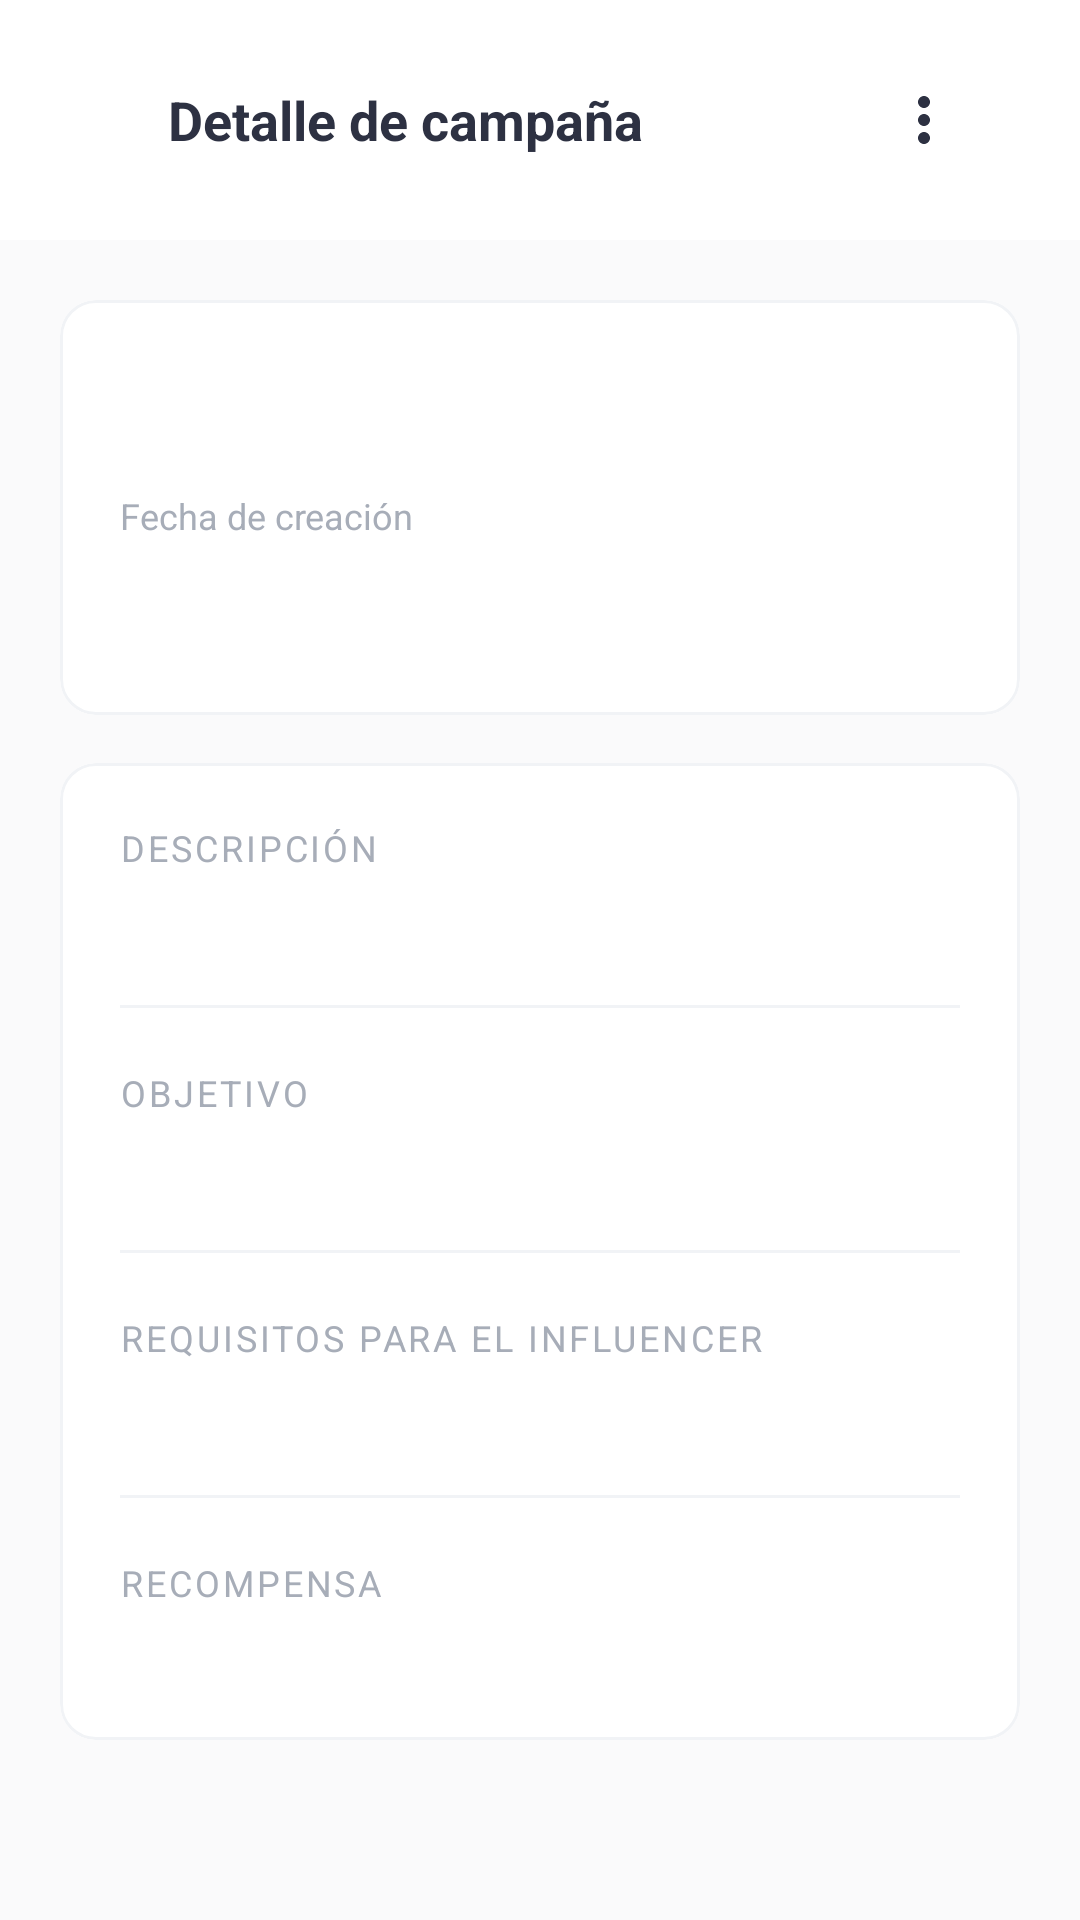

Write the Android layout XML for this screen, with the resource values it uses.
<!-- AndroidManifest.xml: application theme Theme.Linkal -->
<!-- res/layout/activity_campaign_detail.xml -->
<?xml version="1.0" encoding="utf-8"?>
<LinearLayout xmlns:android="http://schemas.android.com/apk/res/android"
    xmlns:app="http://schemas.android.com/apk/res-auto"
    xmlns:tools="http://schemas.android.com/tools"
    android:id="@+id/main"
    android:layout_width="match_parent"
    android:layout_height="match_parent"
    android:orientation="vertical"
    android:background="@color/background"
    tools:context=".activities.CampaignDetailActivity">

    
    <LinearLayout
        android:layout_width="match_parent"
        android:layout_height="wrap_content"
        android:orientation="horizontal"
        android:gravity="center_vertical"
        android:background="@color/white"
        android:paddingStart="8dp"
        android:paddingEnd="24dp"
        android:paddingTop="12dp"
        android:paddingBottom="12dp">

        <ImageButton
            android:id="@+id/btnBack"
            android:layout_width="48dp"
            android:layout_height="48dp"
            android:background="?attr/selectableItemBackgroundBorderless"
            android:src="@drawable/ic_arrow_back"
            android:contentDescription="@string/goBack"/>

        <TextView
            android:layout_width="0dp"
            android:layout_height="wrap_content"
            android:layout_weight="1"
            android:text="@string/titleDetailCampaign"
            android:textSize="18sp"
            android:textStyle="bold"
            android:textColor="@color/neutral_dark"/>

        
        <ImageView
            android:id="@+id/btnMoreOptions"
            android:layout_width="40dp"
            android:layout_height="40dp"
            android:layout_gravity="top|end"
            android:layout_margin="8dp"
            android:padding="8dp"
            android:src="@drawable/ic_more_vert"
            app:tint="@color/neutral_dark"
            android:contentDescription="Opciones"
            android:background="?attr/selectableItemBackgroundBorderless"/>

    </LinearLayout>

    
    <ScrollView
        android:layout_width="match_parent"
        android:layout_height="0dp"
        android:layout_weight="1"
        android:fillViewport="true">

        <LinearLayout
            android:layout_width="match_parent"
            android:layout_height="wrap_content"
            android:orientation="vertical"
            android:padding="20dp">

            
            <com.google.android.material.card.MaterialCardView
                android:layout_width="match_parent"
                android:layout_height="wrap_content"
                android:layout_marginBottom="16dp"
                app:cardCornerRadius="12dp"
                app:cardElevation="0dp"
                app:strokeColor="@color/neutral_light"
                app:strokeWidth="1dp"
                app:cardBackgroundColor="@color/white">

                <LinearLayout
                    android:layout_width="match_parent"
                    android:layout_height="wrap_content"
                    android:orientation="vertical"
                    android:padding="20dp">

                    
                    <LinearLayout
                        android:layout_width="match_parent"
                        android:layout_height="wrap_content"
                        android:orientation="horizontal"
                        android:gravity="center_vertical"
                        android:layout_marginBottom="16dp">

                        <TextView
                            android:id="@+id/txtTitle"
                            android:layout_width="0dp"
                            android:layout_height="wrap_content"
                            android:layout_weight="1"
                            android:textSize="20sp"
                            android:textStyle="bold"
                            android:textColor="@color/neutral_dark"
                            android:layout_marginEnd="12dp"/>

                        <TextView
                            android:id="@+id/txtStatus"
                            android:layout_width="wrap_content"
                            android:layout_height="wrap_content"
                            android:paddingStart="12dp"
                            android:paddingEnd="12dp"
                            android:paddingTop="5dp"
                            android:paddingBottom="5dp"
                            android:textSize="13sp"
                            android:textColor="@color/secondary"
                            android:background="@drawable/bg_badge_open"/>

                    </LinearLayout>

                    
                    <TextView
                        android:layout_width="wrap_content"
                        android:layout_height="wrap_content"
                        android:text="@string/txtCreatedAt"
                        android:textSize="12sp"
                        android:textColor="@color/neutral_medium"
                        android:layout_marginBottom="2dp"/>

                    <TextView
                        android:id="@+id/txtCreationDate"
                        android:layout_width="match_parent"
                        android:layout_height="wrap_content"
                        android:textSize="15sp"
                        android:textColor="@color/neutral_dark"
                        android:layout_marginBottom="16dp"/>

                </LinearLayout>

            </com.google.android.material.card.MaterialCardView>

            
            <com.google.android.material.card.MaterialCardView
                android:layout_width="match_parent"
                android:layout_height="wrap_content"
                app:cardCornerRadius="12dp"
                app:cardElevation="0dp"
                app:strokeColor="@color/neutral_light"
                app:strokeWidth="1dp"
                app:cardBackgroundColor="@color/white">

                <LinearLayout
                    android:layout_width="match_parent"
                    android:layout_height="wrap_content"
                    android:orientation="vertical"
                    android:padding="20dp">

                    
                    <TextView
                        android:layout_width="wrap_content"
                        android:layout_height="wrap_content"
                        android:text="@string/titleDescription"
                        android:textSize="12sp"
                        android:textAllCaps="true"
                        android:letterSpacing="0.08"
                        android:textColor="@color/neutral_medium"
                        android:layout_marginBottom="4dp"/>

                    <TextView
                        android:id="@+id/txtDescription"
                        android:layout_width="match_parent"
                        android:layout_height="wrap_content"
                        android:textSize="15sp"
                        android:textColor="@color/neutral_dark"
                        android:layout_marginBottom="20dp"/>

                    
                    <View
                        android:layout_width="match_parent"
                        android:layout_height="1dp"
                        android:background="@color/neutral_light"
                        android:layout_marginBottom="20dp"/>

                    
                    <TextView
                        android:layout_width="wrap_content"
                        android:layout_height="wrap_content"
                        android:text="@string/titleObjective"
                        android:textSize="12sp"
                        android:textAllCaps="true"
                        android:letterSpacing="0.08"
                        android:textColor="@color/neutral_medium"
                        android:layout_marginBottom="4dp"/>

                    <TextView
                        android:id="@+id/txtObjective"
                        android:layout_width="match_parent"
                        android:layout_height="wrap_content"
                        android:textSize="15sp"
                        android:textColor="@color/neutral_dark"
                        android:layout_marginBottom="20dp"/>

                    
                    <View
                        android:layout_width="match_parent"
                        android:layout_height="1dp"
                        android:background="@color/neutral_light"
                        android:layout_marginBottom="20dp"/>

                    
                    <TextView
                        android:layout_width="wrap_content"
                        android:layout_height="wrap_content"
                        android:text="@string/titleRequirements"
                        android:textSize="12sp"
                        android:textAllCaps="true"
                        android:letterSpacing="0.08"
                        android:textColor="@color/neutral_medium"
                        android:layout_marginBottom="4dp"/>

                    <TextView
                        android:id="@+id/txtRequirements"
                        android:layout_width="match_parent"
                        android:layout_height="wrap_content"
                        android:textSize="15sp"
                        android:textColor="@color/neutral_dark"
                        android:layout_marginBottom="20dp"/>

                    
                    <View
                        android:layout_width="match_parent"
                        android:layout_height="1dp"
                        android:background="@color/neutral_light"
                        android:layout_marginBottom="20dp"/>

                    
                    <TextView
                        android:layout_width="wrap_content"
                        android:layout_height="wrap_content"
                        android:text="@string/titleReward"
                        android:textSize="12sp"
                        android:textAllCaps="true"
                        android:letterSpacing="0.08"
                        android:textColor="@color/neutral_medium"
                        android:layout_marginBottom="4dp"/>

                    <TextView
                        android:id="@+id/txtReward"
                        android:layout_width="match_parent"
                        android:layout_height="wrap_content"
                        android:textSize="15sp"
                        android:textColor="@color/neutral_dark"/>

                </LinearLayout>

            </com.google.android.material.card.MaterialCardView>

        </LinearLayout>

    </ScrollView>

</LinearLayout>
<!-- resources referenced by this layout -->
<resources>
  <color name="background">#FAFAFB</color>
  <color name="neutral_dark">#2D3142</color>
  <color name="neutral_light">#F1F3F6</color>
  <color name="neutral_medium">#A7ADB8</color>
  <color name="secondary">#A78BFA</color>
  <color name="white">#FFFFFFFF</color>
  <!-- drawable ic_more_vert (drawable) -->
  <?xml version="1.0" encoding="utf-8"?>
  <vector xmlns:android="http://schemas.android.com/apk/res/android"
      android:width="24dp"
      android:height="24dp"
      android:viewportWidth="24"
      android:viewportHeight="24">
      <path
          android:fillColor="#2D3142"
          android:pathData="M12,8c1.1,0 2,-0.9 2,-2s-0.9,-2 -2,-2 -2,0.9 -2,2 0.9,2 2,2zM12,10c-1.1,0 -2,0.9 -2,2s0.9,2 2,2 2,-0.9 2,-2 -0.9,-2 -2,-2zM12,16c-1.1,0 -2,0.9 -2,2s0.9,2 2,2 2,-0.9 2,-2 -0.9,-2 -2,-2z"/>
  </vector>
  <string name="goBack">Volver</string>
  <string name="titleDescription">Descripción</string>
  <string name="titleDetailCampaign">Detalle de campaña</string>
  <string name="titleObjective">Objetivo</string>
  <string name="titleRequirements">Requisitos para el influencer</string>
  <string name="titleReward">Recompensa</string>
  <string name="txtCreatedAt">Fecha de creación</string>
  <style name="Theme.Linkal" parent="Base.Theme.Linkal" />
  <style name="Base.Theme.Linkal" parent="Theme.Material3.DayNight.NoActionBar">
  
          
          <item name="colorPrimary">@color/primary</item>
          <item name="colorOnPrimary">@color/white</item>
  
          
          <item name="colorSecondary">@color/secondary</item>
          <item name="colorOnSecondary">@color/white</item>
  
          
          <item name="android:colorBackground">@color/background</item>
          <item name="android:windowBackground">@color/background</item>
  
          
          <item name="colorSurface">@color/neutral_light</item>
          <item name="colorOnSurface">@color/neutral_dark</item>
  
          
          <item name="android:statusBarColor">@color/primary</item>
  
          
          <item name="android:navigationBarColor">@color/white</item>
  
          
          <item name="android:textColor">@color/neutral_dark</item>
  
          
          <item name="android:windowAnimationStyle">@null</item>
  
      </style>
  <color name="primary">#7BC8B4</color>
</resources>
